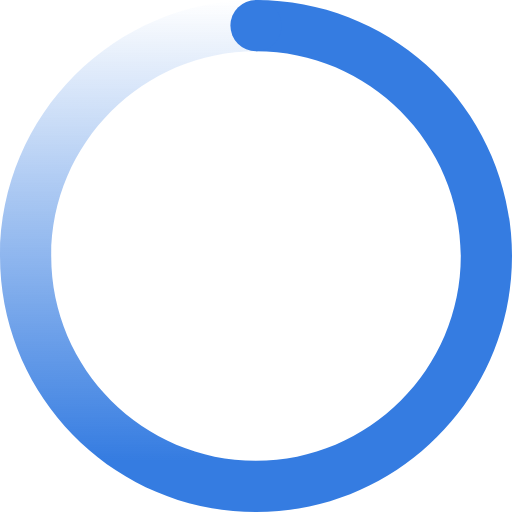
t = 0.00 s
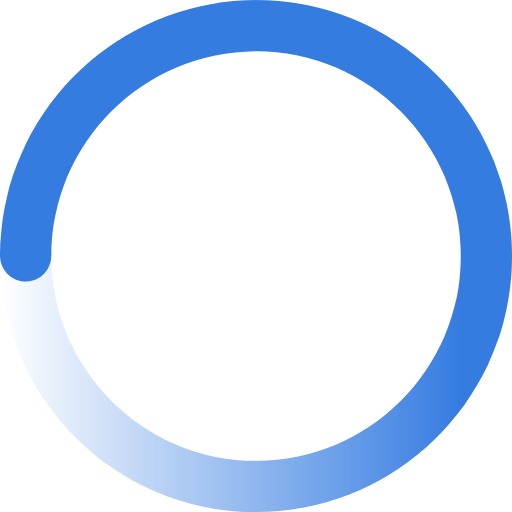
t = 0.25 s
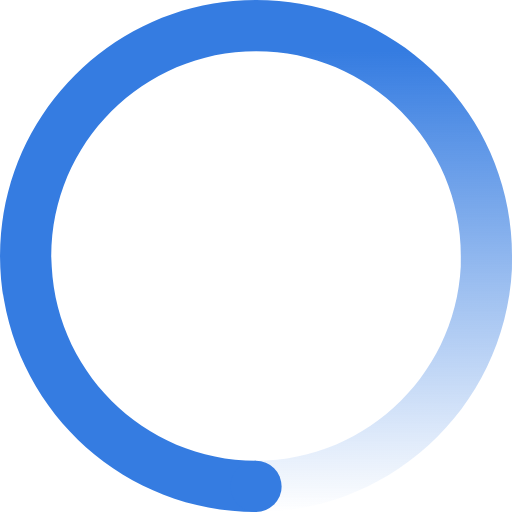
t = 0.50 s
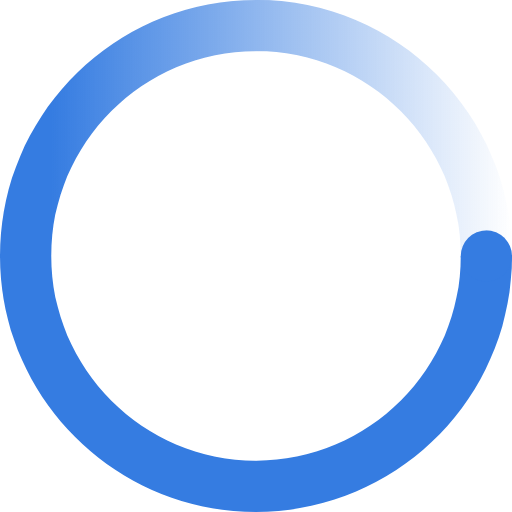
t = 0.75 s

The animated SVG that drew these frames (rendered in a browser with its animation timeline set to each time). Animation: 1 CSS @keyframes rule; one cycle of 1.00 s, repeats indefinitely.

<svg xmlns="http://www.w3.org/2000/svg" width="80" height="80" viewBox="0 0 200 200"><style>@keyframes load{0%{transform:rotate(0)}to{transform:rotate(-360deg)}}</style><g style="animation:load 1s linear infinite;transform-origin:center center"><linearGradient id="right" gradientUnits="userSpaceOnUse" x1="150" y1="20" x2="150" y2="180"><stop offset="0" stop-color="#357ce1"/><stop offset="1" stop-color="#357ce1"/></linearGradient><path d="M100 0v20c44.1 0 80 35.9 80 80s-35.9 80-80 80v20c55.2 0 100-44.8 100-100S155.2 0 100 0z" fill="url(#right)"/><linearGradient id="left" gradientUnits="userSpaceOnUse" x1="50" y1="0" x2="50" y2="180"><stop offset="0" stop-color="#357ce1" stop-opacity="0"/><stop offset="1" stop-color="#357ce1"/></linearGradient><path d="M20 100c0-44.1 35.9-80 80-80V0C44.8 0 0 44.8 0 100s44.8 100 100 100v-20c-44.1 0-80-35.9-80-80z" fill="url(#left)"/><circle cx="100" cy="10" r="10" fill="#357ce1"/></g></svg>
